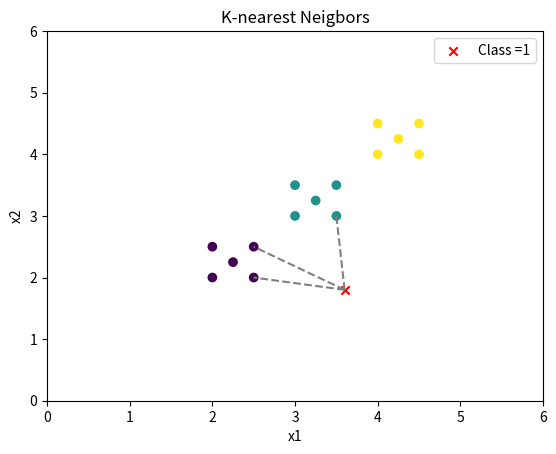

Write the Python code that produced this figure.
""" K-Nearest Neighbors Algorithm

In ML, the computer uses data to learn the best f(x) 
In classical algorithms, the f(x) is provided by the programmer

1. Load training dataset
2. Select a value for k
3. Calculate distances to the new point
4. Select the k-nearest points
5. Get the most common class
6. Assign the new point to that class
"""

import numpy as np
import matplotlib.pyplot as plt

X = np.array([
    [2, 2], [2, 2.5], [2.5, 2.5], [2.5, 2], [2.25, 2.25],
    [3, 3], [3, 3.5], [3.5, 3.5], [3.5, 3], [3.25, 3.25],
    [4, 4], [4, 4.5], [4.5, 4.5], [4.5, 4], [4.25, 4.25],
])
y = np.array([
    1, 1, 1, 1, 1,
    2, 2, 2, 2, 2,
    3, 3, 3, 3, 3,
])

k = 3 # number of k-nearest neighbors to use
xA = np.array([3.6, 1.8]) # new point with unknown class

distances = np.sqrt(np.sum((X - xA)**2, axis=1))
keys = np.argsort(distances)
knn_keys = keys[:k]
knn_classes = y[knn_keys]
knn_most_common_class = np.bincount(knn_classes).argmax()

print("Distances: \n",distances)
print("Keys ordered by distances: \n", keys)
print("Nearest neighbors keys: \n", knn_keys)
print("Nearest neighbors classes: \n", knn_classes)
print("Algorithm class response: \n", knn_most_common_class)

"""
Distances:                  [1.61245155 1.74642492 1.30384048 ...
Keys ordered by distances:  [3  8  2  5  4  ...
Nearest neighbors keys:     [3 8 2]
Nearest neighbors classes:  [1 2 1]
Algorithm class response:   1
"""

# -----------------------------------------------
# Plotting

fig, ax = plt.subplots()
ax.set_xlabel('x1')
ax.set_ylabel('x2')

plt.scatter(X[:, 0], X[:, 1], c=y)
plt.scatter(xA[0], xA[1], marker='x', color='r', 
    label='Class =%s' %knn_most_common_class)

for i in knn_keys:
    plt.plot((xA[0], X[i][0]), (xA[1], X[i][1]), color='gray', linestyle='--')

plt.title('K-nearest Neigbors')
plt.xlim(0, 6)
plt.ylim(0, 6)
plt.legend()
plt.show()